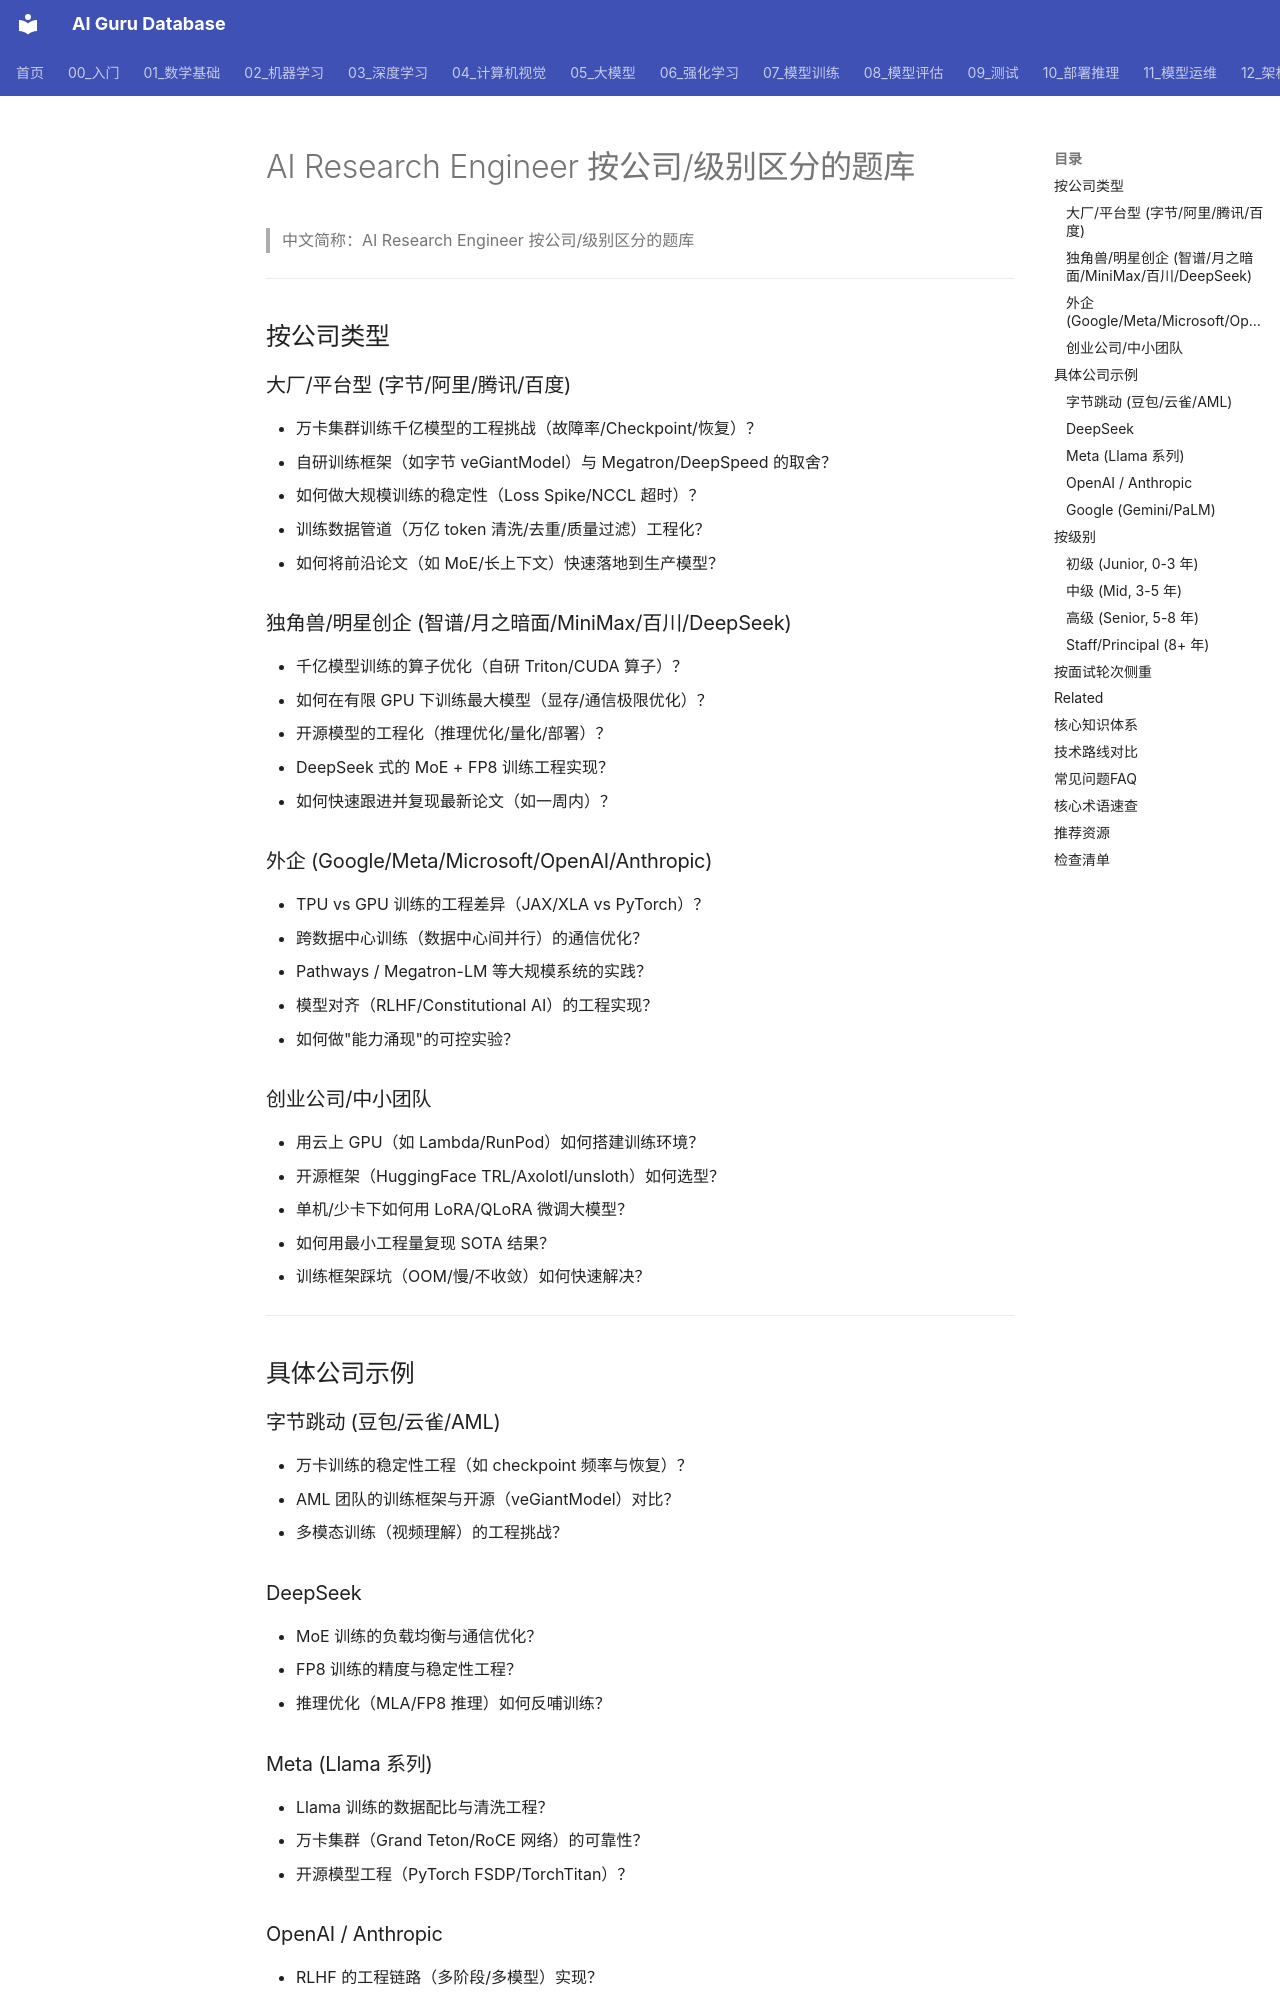

repository: ai-guru-global/ai-guru-database · page: 21_面试岗位/08_AI研究工程师/02_企业级题库/index.html · generator: mkdocs

---
title: AI Research Engineer 按公司/级别区分的题库
category: 21-interviews-ai-research-engineer
tags: ["interviews", "career", "research-engineering", "company-specific", "level-specific", "distributed-training"]
summary: "AI Research Engineer 面试题库，按公司类型（大厂/独角兽/外企/创业）和级别（Junior/Mid/Senior/Staff）区分，含具体公司示例。"
created: 2026-07-23
updated: 2026-07-23
tier: supporting
sources: []
name_zh: "AI Research Engineer 按公司/级别区分的题库"
---

# AI Research Engineer 按公司/级别区分的题库

> 中文简称：AI Research Engineer 按公司/级别区分的题库

---

## 按公司类型

### 大厂/平台型 (字节/阿里/腾讯/百度)

- 万卡集群训练千亿模型的工程挑战（故障率/Checkpoint/恢复）？
- 自研训练框架（如字节 veGiantModel）与 Megatron/DeepSpeed 的取舍？
- 如何做大规模训练的稳定性（Loss Spike/NCCL 超时）？
- 训练数据管道（万亿 token 清洗/去重/质量过滤）工程化？
- 如何将前沿论文（如 MoE/长上下文）快速落地到生产模型？

### 独角兽/明星创企 (智谱/月之暗面/MiniMax/百川/DeepSeek)

- 千亿模型训练的算子优化（自研 Triton/CUDA 算子）？
- 如何在有限 GPU 下训练最大模型（显存/通信极限优化）？
- 开源模型的工程化（推理优化/量化/部署）？
- DeepSeek 式的 MoE + FP8 训练工程实现？
- 如何快速跟进并复现最新论文（如一周内）？

### 外企 (Google/Meta/Microsoft/OpenAI/Anthropic)

- TPU vs GPU 训练的工程差异（JAX/XLA vs PyTorch）？
- 跨数据中心训练（数据中心间并行）的通信优化？
- Pathways / Megatron-LM 等大规模系统的实践？
- 模型对齐（RLHF/Constitutional AI）的工程实现？
- 如何做"能力涌现"的可控实验？

### 创业公司/中小团队

- 用云上 GPU（如 Lambda/RunPod）如何搭建训练环境？
- 开源框架（HuggingFace TRL/Axolotl/unsloth）如何选型？
- 单机/少卡下如何用 LoRA/QLoRA 微调大模型？
- 如何用最小工程量复现 SOTA 结果？
- 训练框架踩坑（OOM/慢/不收敛）如何快速解决？

---

## 具体公司示例

### 字节跳动 (豆包/云雀/AML)
- 万卡训练的稳定性工程（如 checkpoint 频率与恢复）？
- AML 团队的训练框架与开源（veGiantModel）对比？
- 多模态训练（视频理解）的工程挑战？
